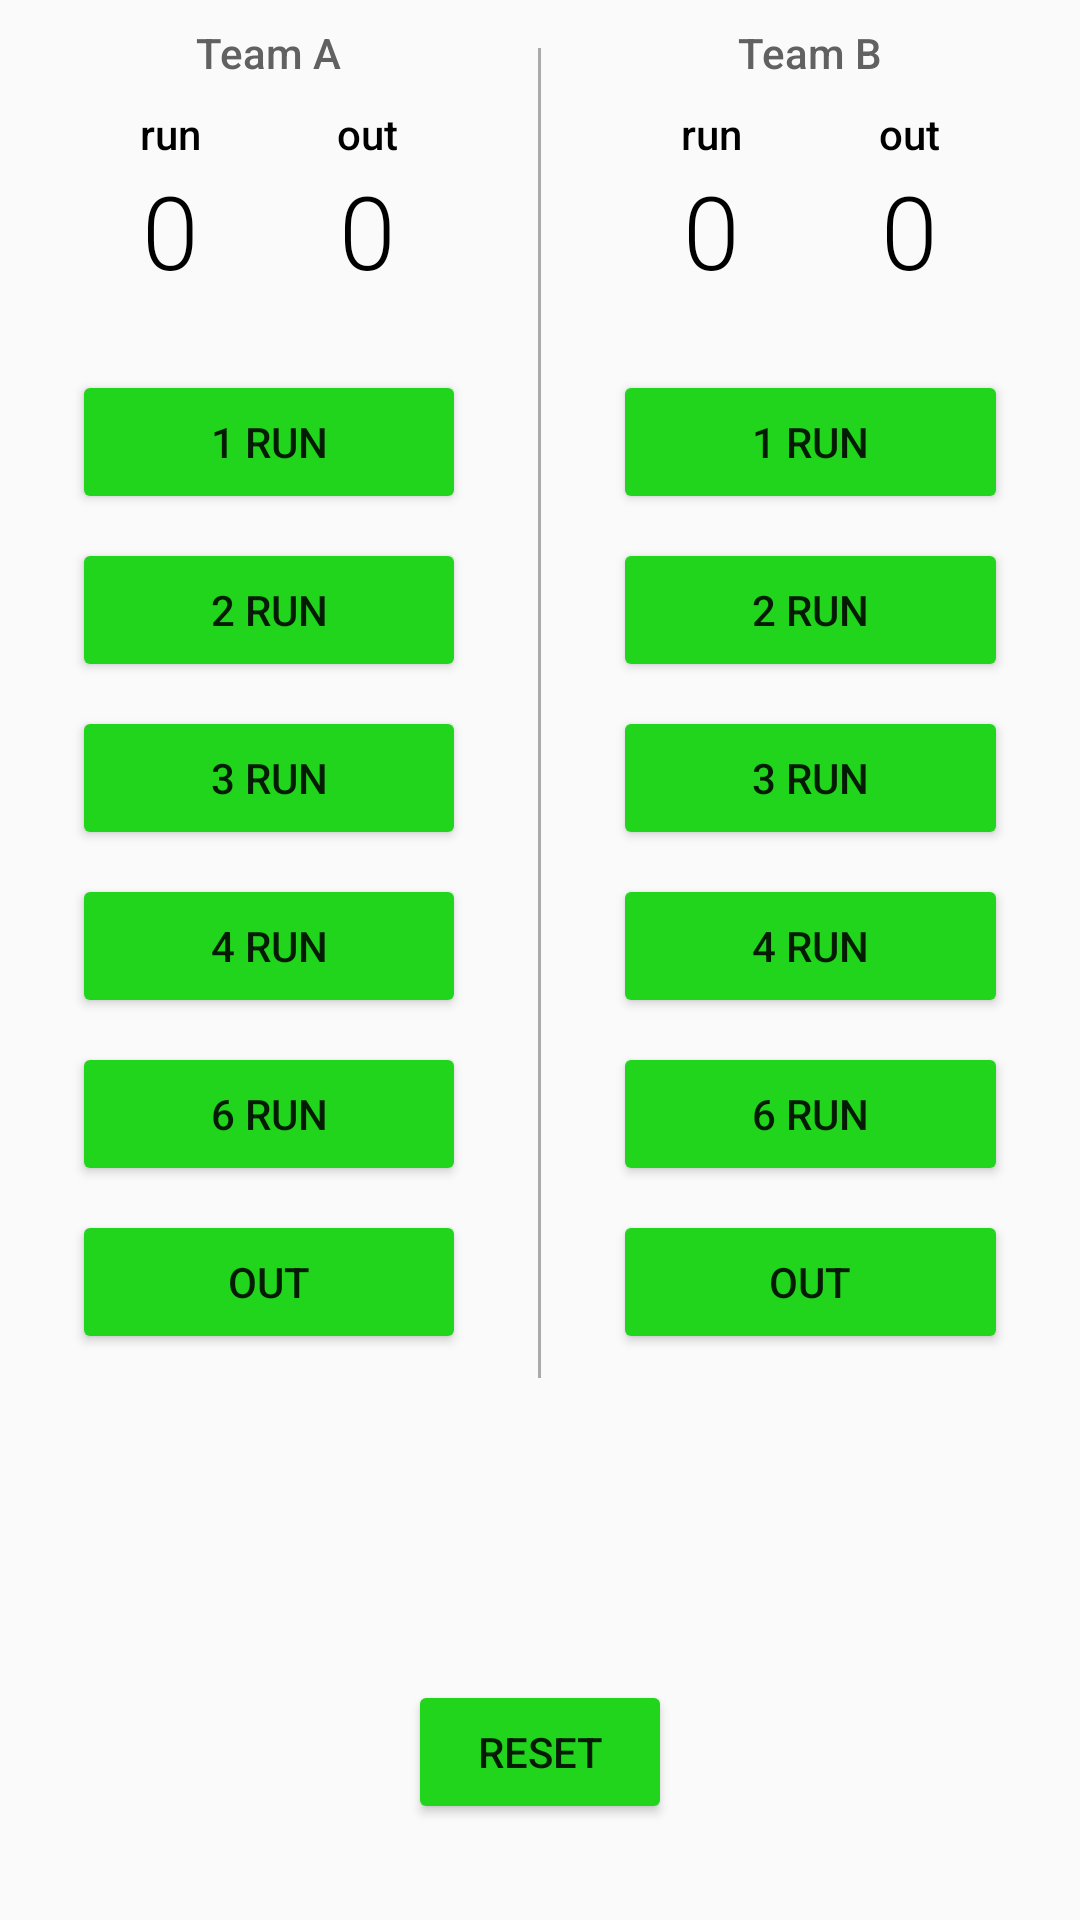

Android layout source for this screen:
<!-- AndroidManifest.xml: application theme AppTheme -->
<!-- res/layout/activity_main.xml -->
<?xml version="1.0" encoding="utf-8"?>

<RelativeLayout xmlns:android="http://schemas.android.com/apk/res/android"
    xmlns:tools="http://schemas.android.com/tools"
    android:layout_width="match_parent"
    android:layout_height="match_parent"
    tools:context=".MainActivity">

    <ImageView
        android:layout_width="match_parent"
        android:layout_height="match_parent"
        android:scaleType="centerCrop"
        android:src="@drawable/cricket" />

    <LinearLayout
        android:id="@+id/textView"
        android:layout_width="match_parent"
        android:layout_height="wrap_content"
        android:orientation="horizontal">

        <LinearLayout
            android:layout_width="0dp"
            android:layout_height="wrap_content"
            android:layout_marginLeft="24dp"
            android:layout_marginRight="24dp"
            android:layout_weight="1"
            android:orientation="vertical">

            <TextView
                android:layout_width="wrap_content"
                android:layout_height="wrap_content"
                android:layout_gravity="center_horizontal"
                android:layout_marginTop="8dp"
                android:layout_marginBottom="8dp"
                android:fontFamily="sans-serif-medium"
                android:text="Team A"
                android:textColor="#616161" />

            <LinearLayout
                android:layout_width="match_parent"
                android:layout_height="wrap_content"
                android:orientation="horizontal">

                <TextView
                    android:layout_width="0dp"
                    android:layout_height="wrap_content"
                    android:layout_gravity="center_horizontal"
                    android:layout_weight="1"
                    android:fontFamily="sans-serif-medium"
                    android:gravity="center_horizontal"
                    android:text="run"
                    android:textColor="#000000" />

                <TextView
                    android:layout_width="0dp"
                    android:layout_height="wrap_content"
                    android:layout_gravity="center_horizontal"
                    android:layout_weight="1"
                    android:fontFamily="sans-serif-medium"
                    android:gravity="center_horizontal"
                    android:text="out"
                    android:textColor="#000000" />
            </LinearLayout>

            <LinearLayout
                android:layout_width="match_parent"
                android:layout_height="wrap_content"
                android:orientation="horizontal">

                <TextView
                    android:id="@+id/teamA"
                    android:layout_width="0dp"
                    android:layout_height="wrap_content"
                    android:layout_gravity="center_horizontal"
                    android:layout_marginBottom="24dp"
                    android:layout_weight="1"
                    android:fontFamily="sans-serif-light"
                    android:gravity="center_horizontal"
                    android:text="0"
                    android:textColor="#000000"
                    android:textSize="34sp" />

                <TextView
                    android:id="@+id/teamAout"
                    android:layout_width="0dp"
                    android:layout_height="wrap_content"
                    android:layout_gravity="center_horizontal"
                    android:layout_marginBottom="24dp"
                    android:layout_weight="1"
                    android:fontFamily="sans-serif-light"
                    android:gravity="center_horizontal"
                    android:text="0"
                    android:textColor="#000000"
                    android:textSize="34sp" />
            </LinearLayout>

            <Button
                android:layout_width="match_parent"
                android:layout_height="wrap_content"
                android:layout_marginBottom="8dp"
                android:onClick="pfa"
                android:text="1 run" />


            <Button
                android:layout_width="match_parent"
                android:layout_height="wrap_content"
                android:layout_marginBottom="8dp"
                android:onClick="p2a"
                android:text="2 run" />

            <Button
                android:layout_width="match_parent"
                android:layout_height="wrap_content"
                android:layout_marginBottom="8dp"
                android:onClick="p3a"
                android:text="3 run" />

            <Button
                android:layout_width="match_parent"
                android:layout_height="wrap_content"
                android:layout_marginBottom="8dp"
                android:onClick="p4a"
                android:text="4 run" />

            <Button
                android:layout_width="match_parent"
                android:layout_height="wrap_content"
                android:layout_marginBottom="8dp"
                android:onClick="p6a"
                android:text="6 run" />


            <Button
                android:layout_width="match_parent"
                android:layout_height="wrap_content"
                android:layout_marginBottom="8dp"
                android:onClick="outa"
                android:text="OUT" />
        </LinearLayout>

        <View
            android:layout_width="1dp"
            android:layout_height="match_parent"
            android:layout_marginTop="16dp"
            android:background="@android:color/darker_gray" />

        <LinearLayout
            android:layout_width="0dp"
            android:layout_height="wrap_content"
            android:layout_marginLeft="24dp"
            android:layout_marginRight="24dp"
            android:layout_weight="1"
            android:orientation="vertical">

            <TextView
                android:layout_width="wrap_content"
                android:layout_height="wrap_content"
                android:layout_gravity="center_horizontal"
                android:layout_marginTop="8dp"
                android:layout_marginBottom="8dp"
                android:fontFamily="sans-serif-medium"
                android:text="Team B"
                android:textColor="#616161" />

            <LinearLayout
                android:layout_width="match_parent"
                android:layout_height="wrap_content"
                android:orientation="horizontal">

                <TextView
                    android:layout_width="0dp"
                    android:layout_height="wrap_content"
                    android:layout_gravity="center_horizontal"
                    android:layout_weight="1"
                    android:fontFamily="sans-serif-medium"
                    android:gravity="center_horizontal"
                    android:text="run"
                    android:textColor="#000000" />

                <TextView
                    android:layout_width="0dp"
                    android:layout_height="wrap_content"
                    android:layout_gravity="center_horizontal"
                    android:layout_weight="1"
                    android:fontFamily="sans-serif-medium"
                    android:gravity="center_horizontal"
                    android:text="out"
                    android:textColor="#000000" />
            </LinearLayout>

            <LinearLayout
                android:layout_width="match_parent"
                android:layout_height="match_parent"
                android:orientation="horizontal">

                <TextView
                    android:id="@+id/teamB"
                    android:layout_width="0dp"
                    android:layout_height="wrap_content"
                    android:layout_gravity="center_horizontal"
                    android:layout_marginBottom="24dp"
                    android:layout_weight="1"
                    android:fontFamily="sans-serif-light"
                    android:gravity="center_horizontal"
                    android:text="0"
                    android:textColor="#000000"
                    android:textSize="34sp" />

                <TextView
                    android:id="@+id/teamBout"
                    android:layout_width="0dp"
                    android:layout_height="wrap_content"
                    android:layout_gravity="center_horizontal"
                    android:layout_marginBottom="24dp"
                    android:layout_weight="1"
                    android:fontFamily="sans-serif-light"
                    android:gravity="center_horizontal"
                    android:text="0"
                    android:textColor="#000000"
                    android:textSize="34sp" />
            </LinearLayout>

            <Button
                android:layout_width="match_parent"
                android:layout_height="wrap_content"
                android:layout_marginBottom="8dp"
                android:onClick="pfb"
                android:text="1 run" />


            <Button
                android:layout_width="match_parent"
                android:layout_height="wrap_content"
                android:layout_marginBottom="8dp"
                android:onClick="p2b"
                android:text="2 run" />

            <Button
                android:layout_width="match_parent"
                android:layout_height="wrap_content"
                android:layout_marginBottom="8dp"
                android:onClick="p3b"
                android:text="3 run" />

            <Button
                android:layout_width="match_parent"
                android:layout_height="wrap_content"
                android:layout_marginBottom="8dp"
                android:onClick="p4b"
                android:text="4 run" />

            <Button
                android:layout_width="match_parent"
                android:layout_height="wrap_content"
                android:layout_marginBottom="8dp"
                android:onClick="p6b"
                android:text="6 run" />


            <Button
                android:layout_width="match_parent"
                android:layout_height="wrap_content"
                android:layout_marginBottom="8dp"
                android:onClick="outb"
                android:text="OUT" />
        </LinearLayout>
    </LinearLayout>


    <Button
        android:id="@+id/b1"
        android:layout_width="wrap_content"
        android:layout_height="wrap_content"
        android:layout_alignParentBottom="true"
        android:layout_centerHorizontal="true"
        android:layout_marginBottom="32dp"
        android:onClick="reset"
        android:text="RESET" />

</RelativeLayout>
<!-- resources referenced by this layout -->
<resources>
  <style name="AppTheme" parent="Theme.AppCompat.Light.DarkActionBar">
          
          <item name="colorPrimaryDark">@color/colorPrimaryDark</item>
          <item name="colorAccent">@color/colorAccent</item>
          
          <item name="colorPrimary">#20D51C</item>
          
          <item name="colorButtonNormal">#20D51C</item>
      </style>
  <!-- not gathered from this repository: default colours our renderer supplied (Android Studio template values) -->
  <color name="colorPrimaryDark">#FF3700B3</color>
  <color name="colorAccent">#FF03DAC5</color>
</resources>
